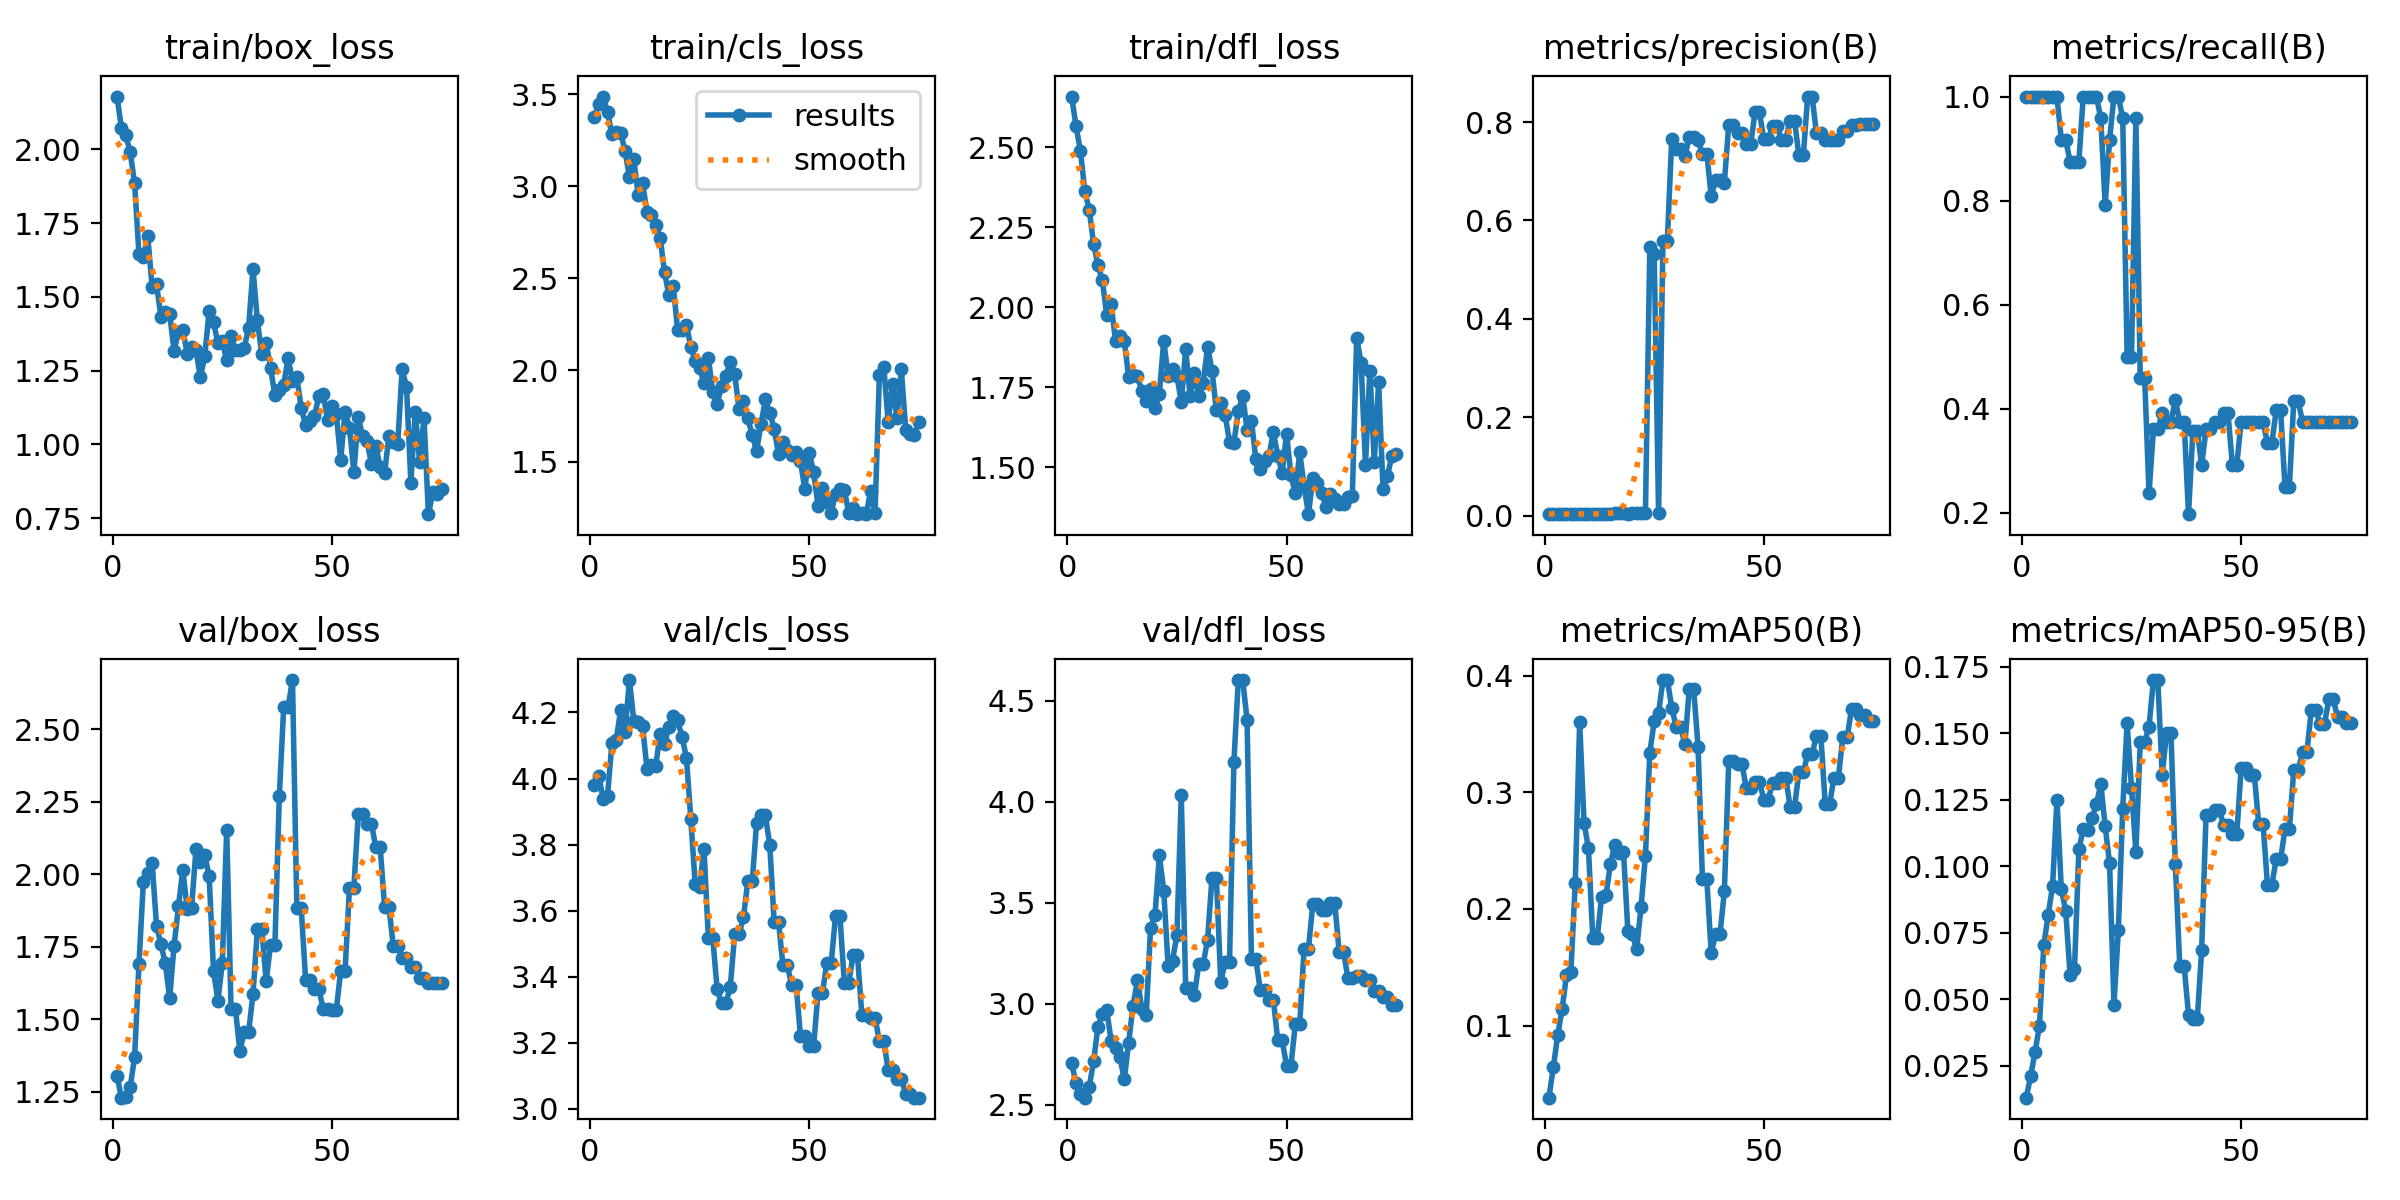

The table this chart was drawn from, first rows:
epoch, time, train/box_loss, train/cls_loss, train/dfl_loss, metrics/precision(B), metrics/recall(B), metrics/mAP50(B), metrics/mAP50-95(B), val/box_loss, val/cls_loss, val/dfl_loss, lr/pg0, lr/pg1, lr/pg2
1, 18.97, 2.178, 3.376, 2.659, 0.00352, 1, 0.03831, 0.01298, 1.306, 3.98, 2.705, 1.667e-05, 1.667e-05, 1.667e-05
2, 30.65, 2.071, 3.448, 2.565, 0.00348, 1, 0.06449, 0.02104, 1.23, 4.009, 2.605, 4.93499e-05, 4.93499e-05, 4.93499e-05
3, 42.74, 2.048, 3.488, 2.489, 0.00346, 1, 0.09198, 0.03011, 1.231, 3.939, 2.555, 8.11496e-05, 8.11496e-05, 8.11496e-05
4, 55.07, 1.99, 3.405, 2.363, 0.00346, 1, 0.1139, 0.03992, 1.266, 3.948, 2.534, 0.0001121, 0.0001121, 0.0001121
5, 67.88, 1.885, 3.283, 2.305, 0.00346, 1, 0.1434, 0.07028, 1.37, 4.106, 2.587, 0.0001421, 0.0001421, 0.0001421
6, 81.89, 1.644, 3.295, 2.199, 0.00343, 1, 0.1462, 0.08172, 1.69, 4.118, 2.714, 0.0001713, 0.0001713, 0.0001713
7, 95.98, 1.635, 3.291, 2.131, 0.00343, 1, 0.2223, 0.09237, 1.973, 4.207, 2.886, 0.0001995, 0.0001995, 0.0001995
8, 109.1, 1.705, 3.191, 2.084, 0.00344, 1, 0.3601, 0.125, 2.003, 4.142, 2.946, 0.0002269, 0.0002269, 0.0002269
9, 121.9, 1.533, 3.051, 1.977, 0.00321, 0.9167, 0.274, 0.09139, 2.038, 4.298, 2.967, 0.0002535, 0.0002535, 0.0002535
10, 134.5, 1.542, 3.146, 2.011, 0.00321, 0.9167, 0.252, 0.08322, 1.823, 4.175, 2.817, 0.0002791, 0.0002791, 0.0002791
11, 147.3, 1.433, 2.952, 1.896, 0.00304, 0.875, 0.1752, 0.05895, 1.759, 4.171, 2.779, 0.0003039, 0.0003039, 0.0003039
12, 160.1, 1.447, 3.019, 1.911, 0.00307, 0.875, 0.1748, 0.06143, 1.694, 4.158, 2.736, 0.0003277, 0.0003277, 0.0003277
13, 172.9, 1.442, 2.858, 1.894, 0.00315, 0.875, 0.2101, 0.1063, 1.573, 4.03, 2.625, 0.0003507, 0.0003507, 0.0003507
14, 185.8, 1.318, 2.843, 1.783, 0.00375, 1, 0.2116, 0.1138, 1.754, 4.041, 2.807, 0.0003729, 0.0003729, 0.0003729
15, 198.6, 1.382, 2.788, 1.788, 0.00424, 1, 0.2382, 0.1136, 1.889, 4.039, 2.99, 0.0003941, 0.0003941, 0.0003941
16, 211.4, 1.387, 2.719, 1.786, 0.00477, 1, 0.255, 0.118, 2.015, 4.135, 3.117, 0.0004145, 0.0004145, 0.0004145
17, 224.3, 1.307, 2.533, 1.737, 0.00522, 1, 0.2483, 0.1232, 1.88, 4.105, 2.975, 0.0004339, 0.0004339, 0.0004339
18, 237.5, 1.329, 2.406, 1.708, 0.00521, 0.9583, 0.2488, 0.1308, 1.884, 4.155, 2.945, 0.0004525, 0.0004525, 0.0004525
19, 251.4, 1.318, 2.455, 1.745, 0.00415, 0.7917, 0.1809, 0.1149, 2.087, 4.188, 3.376, 0.0004702, 0.0004702, 0.0004702
20, 264.2, 1.227, 2.217, 1.685, 0.00453, 0.9167, 0.1787, 0.101, 2.042, 4.176, 3.437, 0.0004871, 0.0004871, 0.0004871
21, 277, 1.298, 2.216, 1.729, 0.00515, 1, 0.1656, 0.04783, 2.065, 4.126, 3.734, 0.000503, 0.000503, 0.000503
22, 290, 1.453, 2.248, 1.896, 0.00504, 1, 0.2016, 0.07596, 1.994, 4.063, 3.559, 0.0005181, 0.0005181, 0.0005181
23, 303, 1.414, 2.124, 1.785, 0.00464, 0.9583, 0.2456, 0.1216, 1.666, 3.877, 3.185, 0.0005323, 0.0005323, 0.0005323
24, 315.8, 1.344, 2.051, 1.808, 0.5465, 0.5, 0.3341, 0.1536, 1.564, 3.68, 3.213, 0.0005456, 0.0005456, 0.0005456
25, 328.7, 1.351, 2.013, 1.787, 0.5324, 0.5, 0.3607, 0.1295, 1.694, 3.672, 3.34, 0.0005581, 0.0005581, 0.0005581
26, 341.3, 1.284, 1.928, 1.704, 0.00467, 0.9583, 0.3682, 0.1051, 2.153, 3.787, 4.032, 0.0005696, 0.0005696, 0.0005696
27, 354.1, 1.368, 2.065, 1.868, 0.5589, 0.4583, 0.3961, 0.1467, 1.534, 3.518, 3.076, 0.0005803, 0.0005803, 0.0005803
28, 366.9, 1.319, 1.883, 1.724, 0.5589, 0.4583, 0.3961, 0.1467, 1.534, 3.518, 3.076, 0.0005901, 0.0005901, 0.0005901
29, 379.6, 1.321, 1.814, 1.794, 0.7658, 0.2372, 0.3726, 0.1524, 1.39, 3.362, 3.043, 0.000599, 0.000599, 0.000599
30, 392.4, 1.326, 1.915, 1.722, 0.7447, 0.3599, 0.3563, 0.1699, 1.456, 3.321, 3.198, 0.000607, 0.000607, 0.000607
31, 405.2, 1.396, 1.97, 1.764, 0.7447, 0.3599, 0.3563, 0.1699, 1.456, 3.321, 3.198, 0.0006142, 0.0006142, 0.0006142
32, 417.8, 1.595, 2.041, 1.877, 0.7305, 0.3923, 0.3414, 0.1344, 1.587, 3.37, 3.317, 0.0006205, 0.0006205, 0.0006205
33, 430.6, 1.42, 1.978, 1.802, 0.7699, 0.375, 0.3886, 0.1498, 1.81, 3.529, 3.624, 0.0006259, 0.0006259, 0.0006259
34, 443.2, 1.305, 1.787, 1.678, 0.7699, 0.375, 0.3886, 0.1498, 1.81, 3.529, 3.624, 0.0006304, 0.0006304, 0.0006304
35, 455.9, 1.345, 1.831, 1.702, 0.7637, 0.4167, 0.339, 0.1007, 1.631, 3.581, 3.108, 0.000634, 0.000634, 0.000634
36, 468.4, 1.259, 1.737, 1.663, 0.7351, 0.375, 0.2254, 0.06263, 1.757, 3.689, 3.205, 0.0006368, 0.0006368, 0.0006368
37, 481.2, 1.166, 1.645, 1.579, 0.7351, 0.375, 0.2254, 0.06263, 1.757, 3.689, 3.205, 0.0006386, 0.0006386, 0.0006386
38, 494.1, 1.184, 1.562, 1.577, 0.6501, 0.1971, 0.1625, 0.0441, 2.269, 3.866, 4.195, 0.0006396, 0.0006396, 0.0006396
39, 506.6, 1.202, 1.704, 1.674, 0.6816, 0.3568, 0.1782, 0.04252, 2.575, 3.889, 4.602, 0.0006397, 0.0006397, 0.0006397
40, 519.1, 1.292, 1.84, 1.723, 0.6816, 0.3568, 0.1782, 0.04252, 2.575, 3.889, 4.602, 0.000639, 0.000639, 0.000639
41, 531.6, 1.215, 1.769, 1.617, 0.677, 0.2917, 0.2151, 0.06857, 2.669, 3.799, 4.406, 0.0006373, 0.0006373, 0.0006373
42, 544.2, 1.227, 1.682, 1.645, 0.7949, 0.36, 0.3269, 0.1193, 1.882, 3.567, 3.219, 0.0006348, 0.0006348, 0.0006348
43, 559.7, 1.123, 1.541, 1.525, 0.7949, 0.36, 0.3269, 0.1193, 1.882, 3.567, 3.219, 0.0006314, 0.0006314, 0.0006314
44, 574.7, 1.065, 1.607, 1.493, 0.7784, 0.375, 0.3245, 0.1212, 1.634, 3.434, 3.07, 0.0006271, 0.0006271, 0.0006271
45, 588.9, 1.08, 1.564, 1.52, 0.7784, 0.375, 0.3245, 0.1212, 1.634, 3.434, 3.07, 0.0006219, 0.0006219, 0.0006219
46, 601.9, 1.095, 1.536, 1.536, 0.7553, 0.3917, 0.3035, 0.1155, 1.604, 3.375, 3.017, 0.0006159, 0.0006159, 0.0006159
47, 614.6, 1.163, 1.556, 1.609, 0.7553, 0.3917, 0.3035, 0.1155, 1.604, 3.375, 3.017, 0.000609, 0.000609, 0.000609
48, 626.7, 1.171, 1.503, 1.536, 0.8199, 0.2917, 0.3091, 0.1119, 1.536, 3.222, 2.819, 0.0006012, 0.0006012, 0.0006012
49, 638.9, 1.083, 1.352, 1.483, 0.8199, 0.2917, 0.3091, 0.1119, 1.536, 3.222, 2.819, 0.0005925, 0.0005925, 0.0005925
50, 651.1, 1.129, 1.548, 1.605, 0.7646, 0.375, 0.2936, 0.1368, 1.533, 3.191, 2.693, 0.0005829, 0.0005829, 0.0005829
51, 663.1, 1.101, 1.446, 1.474, 0.7646, 0.375, 0.2936, 0.1368, 1.533, 3.191, 2.693, 0.0005668, 0.0005668, 0.0005668
52, 675.2, 0.9471, 1.261, 1.418, 0.7924, 0.375, 0.3082, 0.1343, 1.667, 3.35, 2.897, 0.0005448, 0.0005448, 0.0005448
53, 687.4, 1.111, 1.356, 1.546, 0.7924, 0.375, 0.3082, 0.1343, 1.667, 3.35, 2.897, 0.0005228, 0.0005228, 0.0005228
54, 699.7, 1.057, 1.279, 1.441, 0.7644, 0.375, 0.3123, 0.1159, 1.953, 3.441, 3.271, 0.0005008, 0.0005008, 0.0005008
55, 711.8, 0.9055, 1.224, 1.353, 0.7644, 0.375, 0.3123, 0.1159, 1.953, 3.441, 3.271, 0.0004788, 0.0004788, 0.0004788
56, 724, 1.093, 1.325, 1.465, 0.8029, 0.3333, 0.2874, 0.09293, 2.206, 3.584, 3.495, 0.0004568, 0.0004568, 0.0004568
57, 736.1, 1.027, 1.352, 1.452, 0.8029, 0.3333, 0.2874, 0.09293, 2.206, 3.584, 3.495, 0.0004348, 0.0004348, 0.0004348
58, 748.3, 1.011, 1.348, 1.42, 0.732, 0.3972, 0.3171, 0.1026, 2.174, 3.381, 3.466, 0.0004127, 0.0004127, 0.0004127
59, 760.5, 0.935, 1.224, 1.376, 0.732, 0.3972, 0.3171, 0.1026, 2.174, 3.381, 3.466, 0.0003907, 0.0003907, 0.0003907
60, 772.7, 0.9947, 1.248, 1.417, 0.8518, 0.25, 0.3326, 0.1138, 2.093, 3.465, 3.496, 0.0003687, 0.0003687, 0.0003687
... 15 more rows
